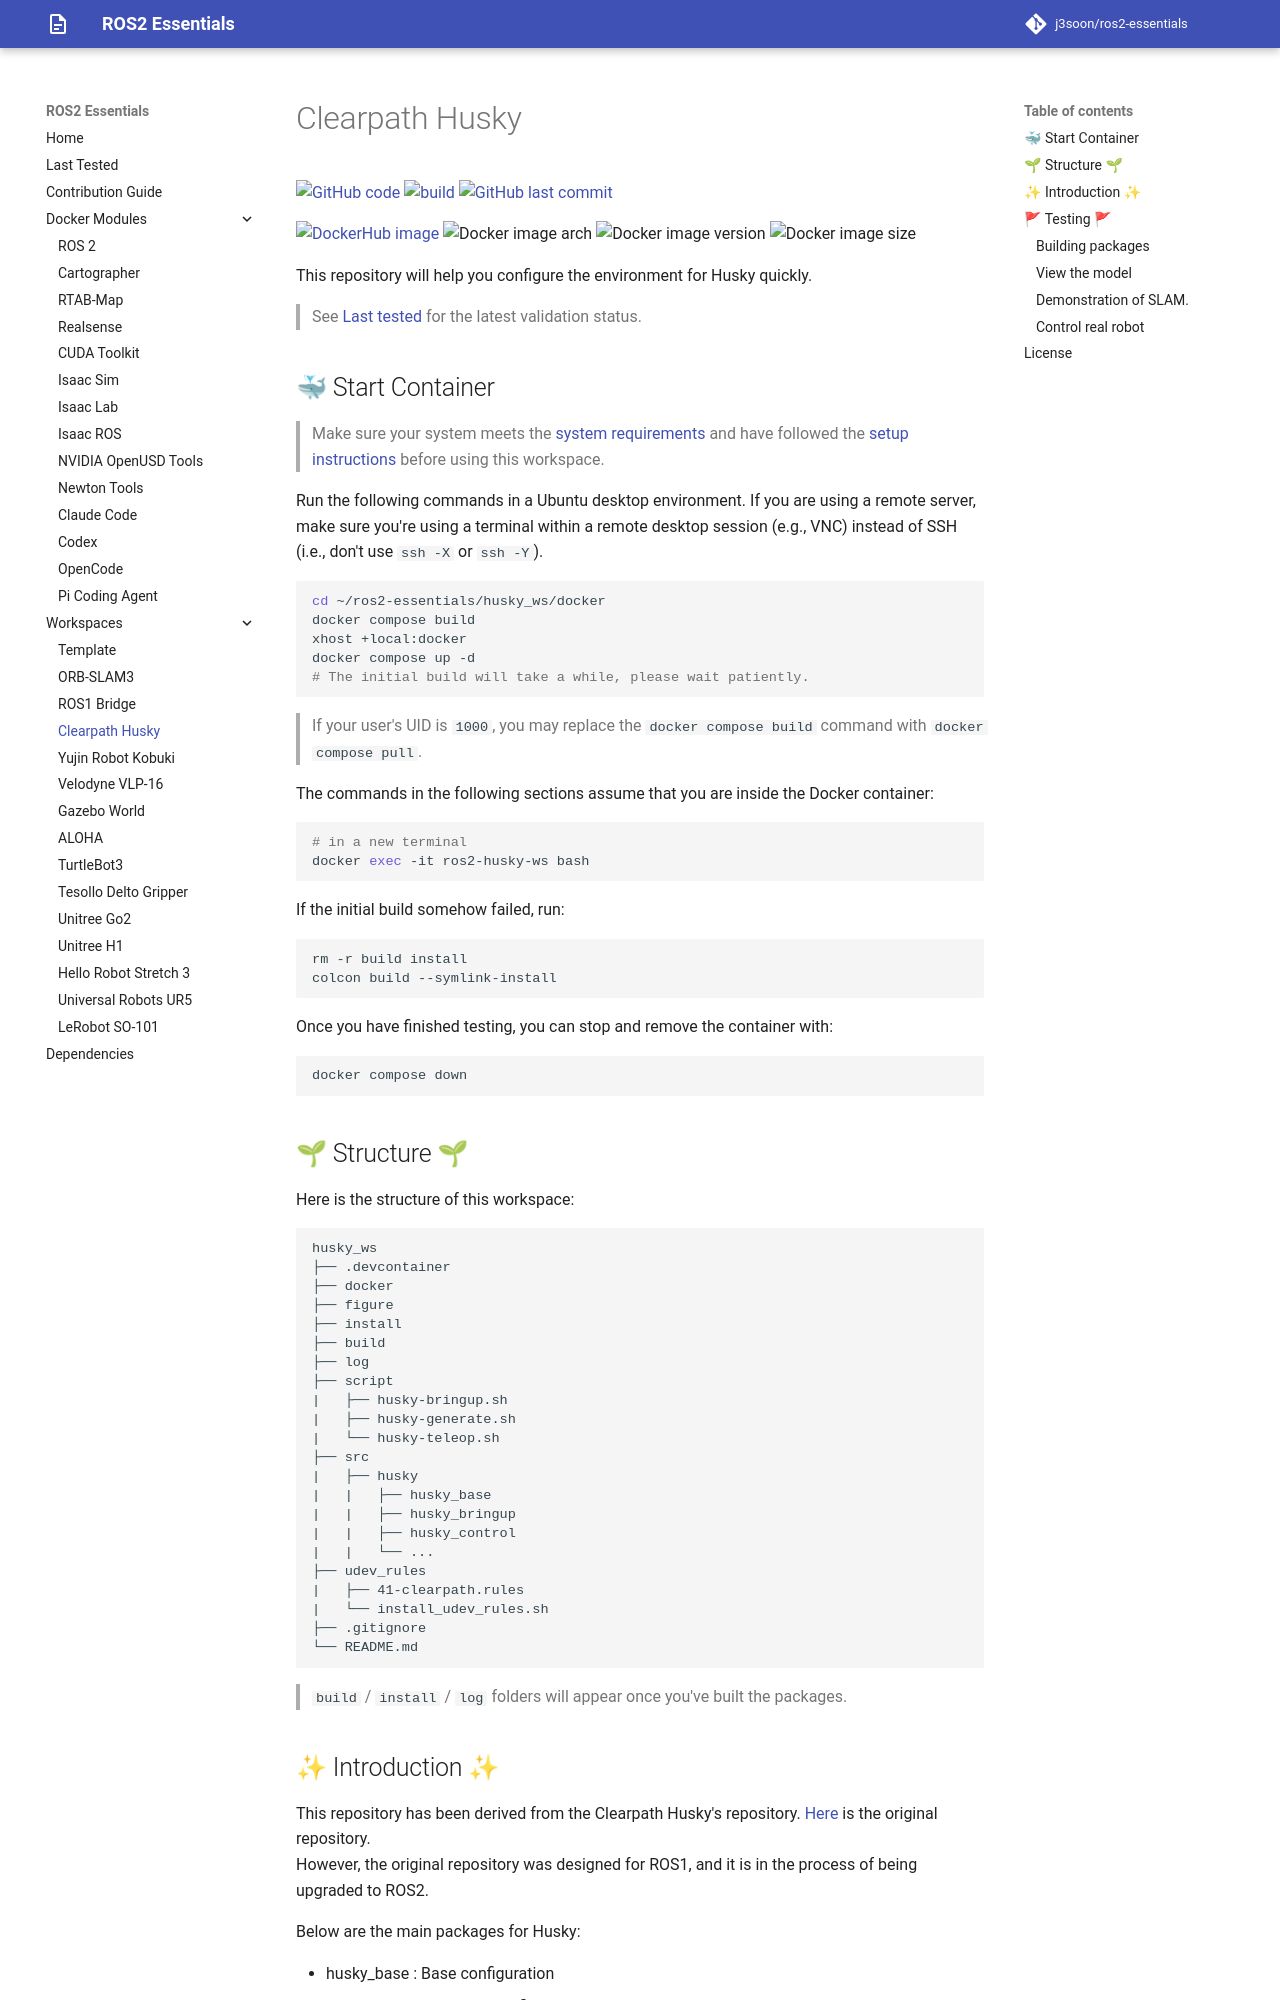

repository: j3soon/ros2-essentials · page: husky-ws/index.html · generator: mkdocs

# Clearpath Husky

[![GitHub code](https://img.shields.io/badge/code-blue?logo=github&label=github)](https://github.com/j3soon/ros2-essentials/tree/main/husky_ws)
[![build](https://img.shields.io/github/actions/workflow/status/j3soon/ros2-essentials/build-husky-ws.yaml?label=build)](https://github.com/j3soon/ros2-essentials/actions/workflows/build-husky-ws.yaml)
[![GitHub last commit](https://img.shields.io/github/last-commit/j3soon/ros2-essentials?path=husky_ws)](https://github.com/j3soon/ros2-essentials/commits/main/husky_ws)

[![DockerHub image](https://img.shields.io/badge/dockerhub-j3soon/ros2--husky--ws-important.svg?logo=docker)](https://hub.docker.com/r/j3soon/ros2-husky-ws/tags)
![Docker image arch](https://img.shields.io/badge/arch-amd64_|_arm64-blueviolet)
![Docker image version](https://img.shields.io/docker/v/j3soon/ros2-husky-ws)
![Docker image size](https://img.shields.io/docker/image-size/j3soon/ros2-husky-ws)

This repository will help you configure the environment for Husky quickly.

> See [Last tested](../last-tested.md) for the latest validation status.

## 🐳 Start Container

> Make sure your system meets the [system requirements](https://j3soon.github.io/ros2-essentials/#system-requirements) and have followed the [setup instructions](https://j3soon.github.io/ros2-essentials/#setup) before using this workspace.

Run the following commands in a Ubuntu desktop environment. If you are using a remote server, make sure you're using a terminal within a remote desktop session (e.g., VNC) instead of SSH (i.e., don't use `ssh -X` or `ssh -Y`).

```sh
cd ~/ros2-essentials/husky_ws/docker
docker compose build
xhost +local:docker
docker compose up -d
# The initial build will take a while, please wait patiently.
```

> If your user's UID is `1000`, you may replace the `docker compose build` command with `docker compose pull`.

The commands in the following sections assume that you are inside the Docker container:

```sh
# in a new terminal
docker exec -it ros2-husky-ws bash
```

If the initial build somehow failed, run:

```sh
rm -r build install
colcon build --symlink-install
```

Once you have finished testing, you can stop and remove the container with:

```sh
docker compose down
```
